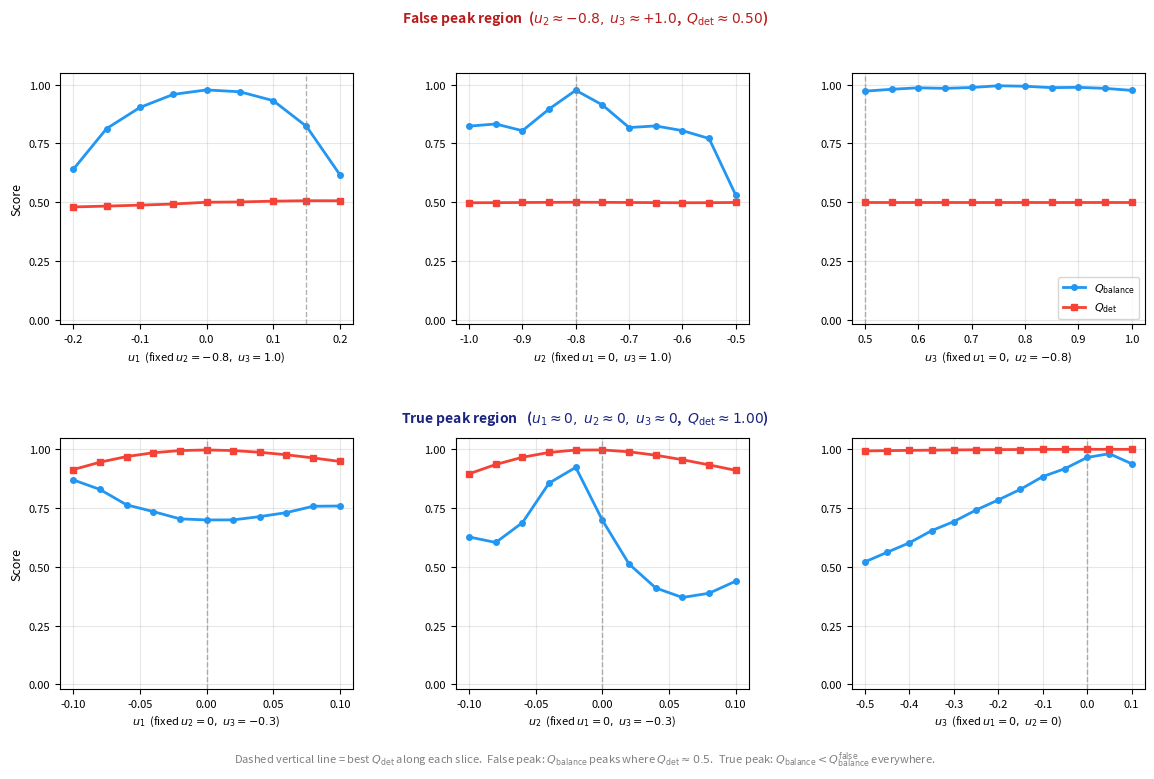

Generate this figure with matplotlib: (Note: this script raises an exception after producing the figure.)
import numpy as np
import matplotlib.pyplot as plt
import matplotlib.gridspec as gridspec

# ── colour / style ───────────────────────────────────────────────────────────
C_BAL = "#2196F3"   # blue  – Q_balance
C_DET = "#F44336"   # red   – Q_det
LW = 2.0

# ── raw data ─────────────────────────────────────────────────────────────────

# FALSE PEAK  (u2 ≈ -0.8, u3 ≈ +1.0)
fp_u1 = dict(
    x     = [-0.20,-0.15,-0.10,-0.05, 0.00, 0.05, 0.10, 0.15, 0.20],
    Q_bal = [ 0.6396, 0.8133, 0.9032, 0.9589, 0.9780, 0.9701, 0.9324, 0.8228, 0.6176],
    Q_det = [ 0.4800, 0.4835, 0.4876, 0.4924, 0.5000, 0.5012, 0.5046, 0.5065, 0.5063],
    label = r"$u_1$  (fixed $u_2{=}{-}0.8,\;u_3{=}1.0$)",
)
fp_u2 = dict(
    x     = [-1.00,-0.95,-0.90,-0.85,-0.80,-0.75,-0.70,-0.65,-0.60,-0.55,-0.50],
    Q_bal = [ 0.8239, 0.8330, 0.8044, 0.8966, 0.9765, 0.9141, 0.8179, 0.8247, 0.8048, 0.7714, 0.5308],
    Q_det = [ 0.4978, 0.4982, 0.4989, 0.4995, 0.5000, 0.4996, 0.4990, 0.4984, 0.4978, 0.4981, 0.4990],
    label = r"$u_2$  (fixed $u_1{=}0,\;u_3{=}1.0$)",
)
fp_u3 = dict(
    x     = [0.50, 0.55, 0.60, 0.65, 0.70, 0.75, 0.80, 0.85, 0.90, 0.95, 1.00],
    Q_bal = [0.9728,0.9807,0.9870,0.9846,0.9883,0.9957,0.9936,0.9877,0.9890,0.9846,0.9761],
    Q_det = [0.5000,0.5000,0.5000,0.5000,0.5000,0.5000,0.5000,0.5000,0.5000,0.5000,0.5000],
    label = r"$u_3$  (fixed $u_1{=}0,\;u_2{=}{-}0.8$)",
)

# TRUE PEAK  (u1 ≈ 0, u2 ≈ 0, u3 ≈ 0)
tp_u1 = dict(
    x     = [-0.10,-0.08,-0.06,-0.04,-0.02, 0.00, 0.02, 0.04, 0.06, 0.08, 0.10],
    Q_bal = [ 0.8699, 0.8293, 0.7638, 0.7351, 0.7041, 0.6994, 0.6997, 0.7137, 0.7307, 0.7577, 0.7588],
    Q_det = [ 0.9136, 0.9452, 0.9691, 0.9854, 0.9946, 0.9974, 0.9947, 0.9874, 0.9767, 0.9634, 0.9483],
    label = r"$u_1$  (fixed $u_2{=}0,\;u_3{=}{-}0.3$)",
)
tp_u2 = dict(
    x     = [-0.10,-0.08,-0.06,-0.04,-0.02, 0.00, 0.02, 0.04, 0.06, 0.08, 0.10],
    Q_bal = [ 0.6270, 0.6036, 0.6878, 0.8563, 0.9233, 0.6982, 0.5118, 0.4100, 0.3695, 0.3874, 0.4390],
    Q_det = [ 0.8958, 0.9355, 0.9662, 0.9867, 0.9969, 0.9974, 0.9895, 0.9750, 0.9558, 0.9338, 0.9106],
    label = r"$u_2$  (fixed $u_1{=}0,\;u_3{=}{-}0.3$)",
)
tp_u3 = dict(
    x     = [-0.50,-0.45,-0.40,-0.35,-0.30,-0.25,-0.20,-0.15,-0.10,-0.05, 0.00, 0.05, 0.10],
    Q_bal = [ 0.5210, 0.5620, 0.6022, 0.6538, 0.6926, 0.7416, 0.7846, 0.8299, 0.8839, 0.9177, 0.9654, 0.9814, 0.9388],
    Q_det = [ 0.9932, 0.9944, 0.9955, 0.9965, 0.9974, 0.9981, 0.9987, 0.9992, 0.9996, 0.9999, 1.0000, 1.0000, 0.9999],
    label = r"$u_3$  (fixed $u_1{=}0,\;u_2{=}0$)",
)

# ── layout ───────────────────────────────────────────────────────────────────
fig = plt.figure(figsize=(14, 8))
gs  = gridspec.GridSpec(2, 3, figure=fig, hspace=0.45, wspace=0.35)

row_titles = [
    r"False peak region  ($u_2{\approx}{-}0.8,\;u_3{\approx}{+}1.0$,  $Q_\mathrm{det}\approx0.50$)",
    r"True peak region   ($u_1{\approx}0,\;u_2{\approx}0,\;u_3{\approx}0$,  $Q_\mathrm{det}\approx1.00$)",
]
datasets = [
    [fp_u1, fp_u2, fp_u3],
    [tp_u1, tp_u2, tp_u3],
]

axes = []
for row in range(2):
    for col in range(3):
        ax = fig.add_subplot(gs[row, col])
        d  = datasets[row][col]

        ax.plot(d["x"], d["Q_bal"], color=C_BAL, lw=LW, marker="o", ms=4,
                label=r"$Q_\mathrm{balance}$")
        ax.plot(d["x"], d["Q_det"], color=C_DET, lw=LW, marker="s", ms=4,
                label=r"$Q_\mathrm{det}$")

        # highlight the best-Q_det point
        best_idx = int(np.argmax(d["Q_det"]))
        ax.axvline(d["x"][best_idx], color="gray", lw=1.0, ls="--", alpha=0.6)

        ax.set_xlabel(d["label"], fontsize=8)
        ax.set_ylim(-0.02, 1.05)
        ax.set_yticks([0, 0.25, 0.5, 0.75, 1.0])
        ax.tick_params(labelsize=8)
        ax.grid(True, alpha=0.3)
        if col == 0:
            ax.set_ylabel("Score", fontsize=9)
        if col == 2 and row == 0:
            ax.legend(fontsize=8, loc="lower right")
        axes.append(ax)

# row labels
for row, title in enumerate(row_titles):
    fig.text(0.5, 0.96 - row * 0.50, title,
             ha="center", va="top", fontsize=10, fontweight="bold",
             color=["#B71C1C", "#1A237E"][row])

# global note
fig.text(0.5, 0.01,
         "Dashed vertical line = best $Q_\\mathrm{det}$ along each slice.  "
         "False peak: $Q_\\mathrm{balance}$ peaks where $Q_\\mathrm{det}\\approx0.5$.  "
         "True peak: $Q_\\mathrm{balance}<Q_\\mathrm{balance}^{\\mathrm{false}}$ everywhere.",
         ha="center", va="bottom", fontsize=8, color="gray")

out = "scripts/data/landscape_probe.pdf"
fig.savefig(out, bbox_inches="tight")
print(f"Saved → {out}")
plt.show()
